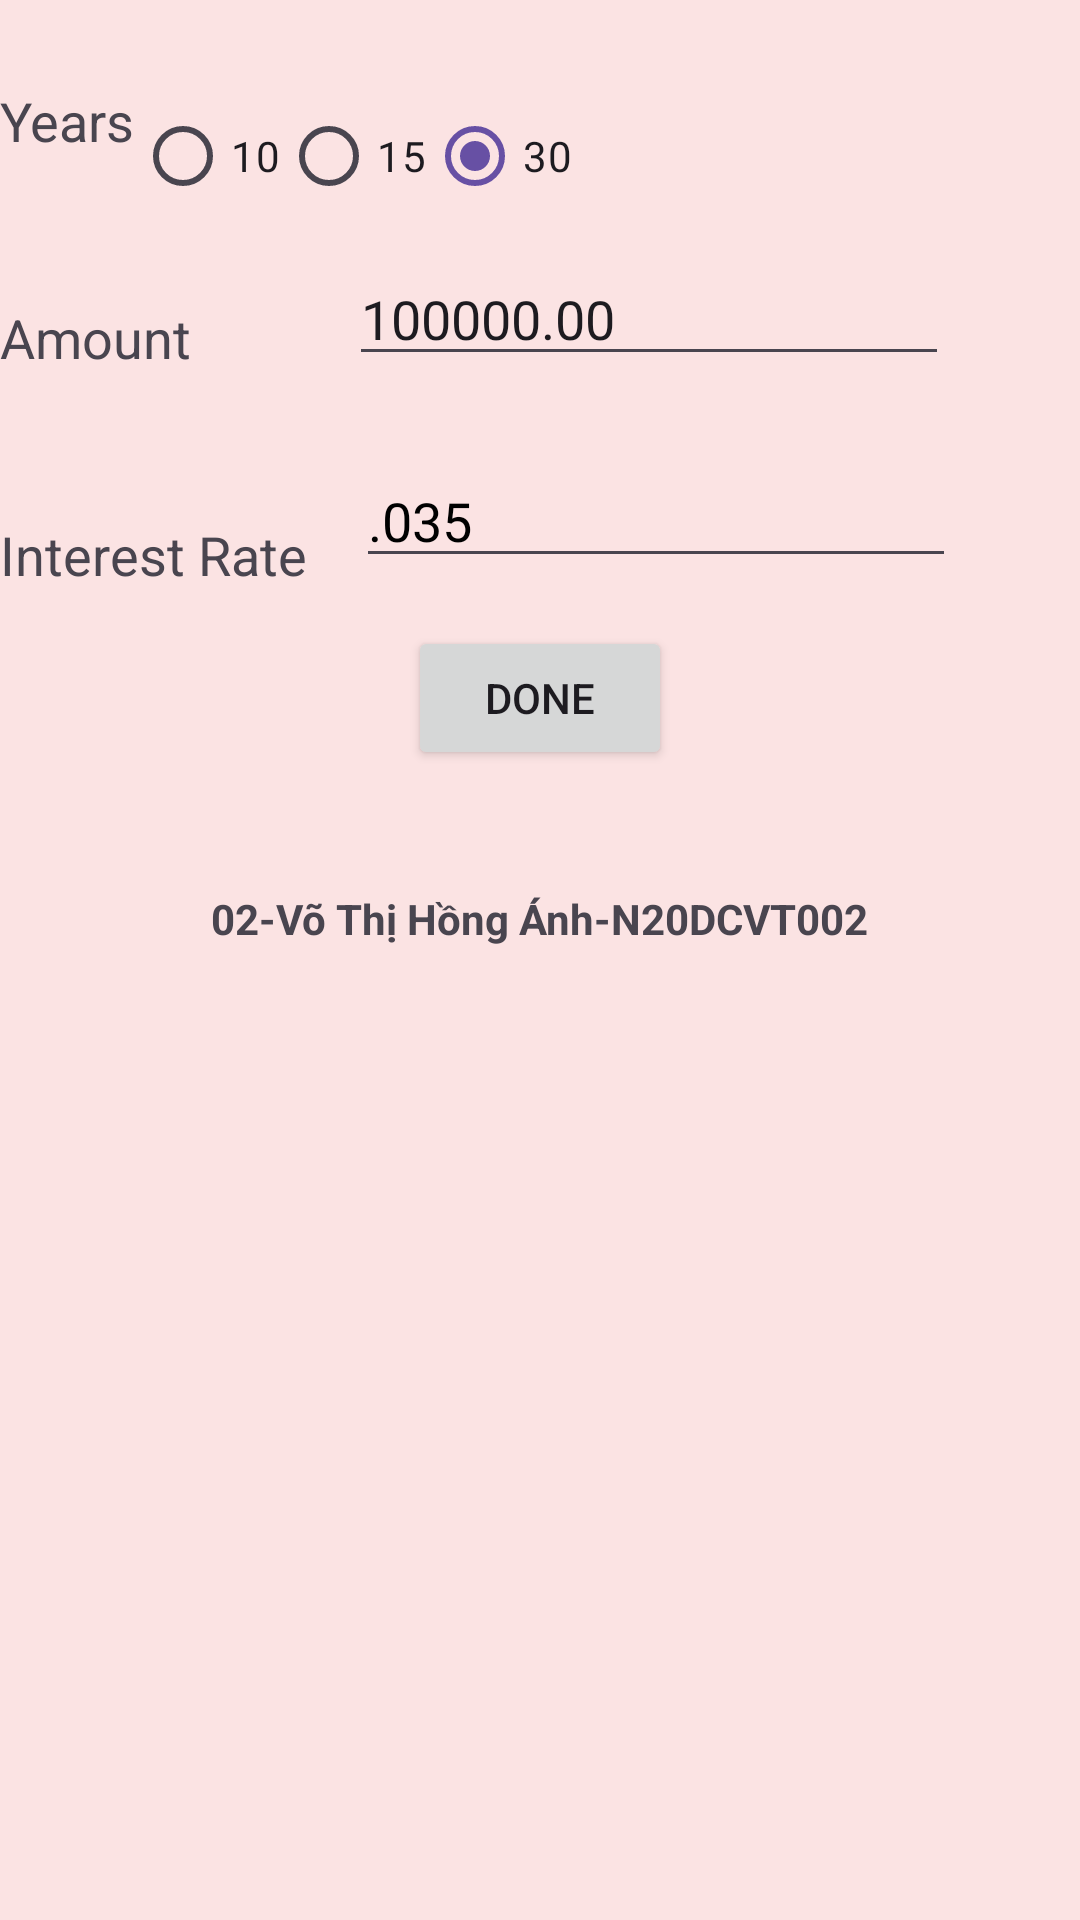

Android layout source for this screen:
<!-- AndroidManifest.xml: application theme Theme.Mortgage -->
<!-- res/layout/activity_data.xml -->
<?xml version="1.0" encoding="utf-8"?>
<androidx.constraintlayout.widget.ConstraintLayout xmlns:android="http://schemas.android.com/apk/res/android"
    xmlns:app="http://schemas.android.com/apk/res-auto"
    xmlns:tools="http://schemas.android.com/tools"
    android:layout_width="match_parent"
    android:layout_height="match_parent"
    android:layout_margin="@dimen/activity_margin"
    android:background="#FBE3E3"
    android:orientation="vertical">

    <TextView
        android:id="@+id/label_years"
        android:layout_width="wrap_content"
        android:layout_height="wrap_content"
        android:layout_marginTop="28dp"
        android:text="@string/label_years"
        android:textSize="18sp"
        app:layout_constraintStart_toStartOf="parent"
        app:layout_constraintTop_toTopOf="parent" />

    <RadioGroup
        android:id="@+id/radioGroup"
        android:layout_width="0dp"
        android:layout_height="wrap_content"
        android:orientation="horizontal"
        app:layout_constraintStart_toEndOf="@+id/label_years"
        app:layout_constraintTop_toTopOf="@+id/label_years">

        <RadioButton
            android:id="@+id/ten"
            android:layout_width="wrap_content"
            android:layout_height="wrap_content"
            android:text="@string/ten" />

        <RadioButton
            android:id="@+id/fifteen"
            android:layout_width="wrap_content"
            android:layout_height="wrap_content"
            android:text="@string/fifteen" />

        <RadioButton
            android:id="@+id/thirty"
            android:layout_width="wrap_content"
            android:layout_height="wrap_content"
            android:checked="true"
            android:text="@string/thirty" />
    </RadioGroup>

    <TextView
        android:id="@+id/label_amount"
        android:layout_width="wrap_content"
        android:layout_height="wrap_content"
        android:layout_marginTop="48dp"
        android:text="@string/label_amount"
        android:textSize="18sp"
        app:layout_constraintStart_toStartOf="parent"
        app:layout_constraintTop_toBottomOf="@+id/label_years" />

    <EditText
        android:id="@+id/data_amount"
        android:layout_width="200dp"
        android:layout_height="wrap_content"
        android:layout_marginStart="40dp"
        android:layout_marginTop="8dp"
        android:inputType="numberDecimal"
        android:text="@string/amountDecimal"
        app:layout_constraintEnd_toEndOf="parent"
        app:layout_constraintHorizontal_bias="0.223"
        app:layout_constraintStart_toEndOf="@+id/label_amount"
        app:layout_constraintTop_toBottomOf="@+id/radioGroup" />

    <TextView
        android:id="@+id/label_rate"
        android:layout_width="wrap_content"
        android:layout_height="wrap_content"
        android:layout_marginTop="48dp"
        android:text="@string/label_rate"
        android:textSize="18sp"
        app:layout_constraintStart_toStartOf="parent"
        app:layout_constraintTop_toBottomOf="@+id/label_amount" />

    <EditText
        android:id="@+id/data_rate"
        android:layout_width="200dp"
        android:layout_height="wrap_content"
        android:layout_marginStart="10dp"
        android:layout_marginTop="26dp"
        android:inputType="numberDecimal"
        android:text="@string/rateDecimal"
        android:textColor="#000000"
        app:layout_constraintEnd_toEndOf="parent"
        app:layout_constraintHorizontal_bias="0.132"
        app:layout_constraintStart_toEndOf="@+id/label_rate"
        app:layout_constraintTop_toBottomOf="@+id/data_amount" />

    <Button
        android:id="@+id/button"
        android:layout_width="wrap_content"
        android:layout_height="wrap_content"
        android:layout_marginTop="16dp"
        android:onClick="goBack"
        android:text="@string/done"
        app:layout_constraintEnd_toEndOf="parent"
        app:layout_constraintStart_toStartOf="parent"
        app:layout_constraintTop_toBottomOf="@+id/data_rate" />

    <TextView
        android:id="@+id/name_id"
        android:layout_width="wrap_content"
        android:layout_height="wrap_content"
        android:layout_marginTop="40dp"
        android:text="02-Võ Thị Hồng Ánh-N20DCVT002"
        android:textAlignment="viewStart"
        android:textStyle="bold"
        app:layout_constraintEnd_toEndOf="parent"
        app:layout_constraintStart_toStartOf="parent"
        app:layout_constraintTop_toBottomOf="@+id/button" />

</androidx.constraintlayout.widget.ConstraintLayout>
<!-- resources referenced by this layout -->
<resources>
  <string name="amountDecimal">100000.00</string>
  <string name="done">Done</string>
  <string name="fifteen">15</string>
  <string name="label_amount">Amount</string>
  <string name="label_rate">Interest Rate</string>
  <string name="label_years">Years</string>
  <string name="rateDecimal">.035</string>
  <string name="ten">10</string>
  <string name="thirty">30</string>
  <style name="Theme.Mortgage" parent="Base.Theme.Mortgage" />
  <style name="Base.Theme.Mortgage" parent="Theme.Material3.DayNight.NoActionBar">
          
          
      </style>
</resources>
